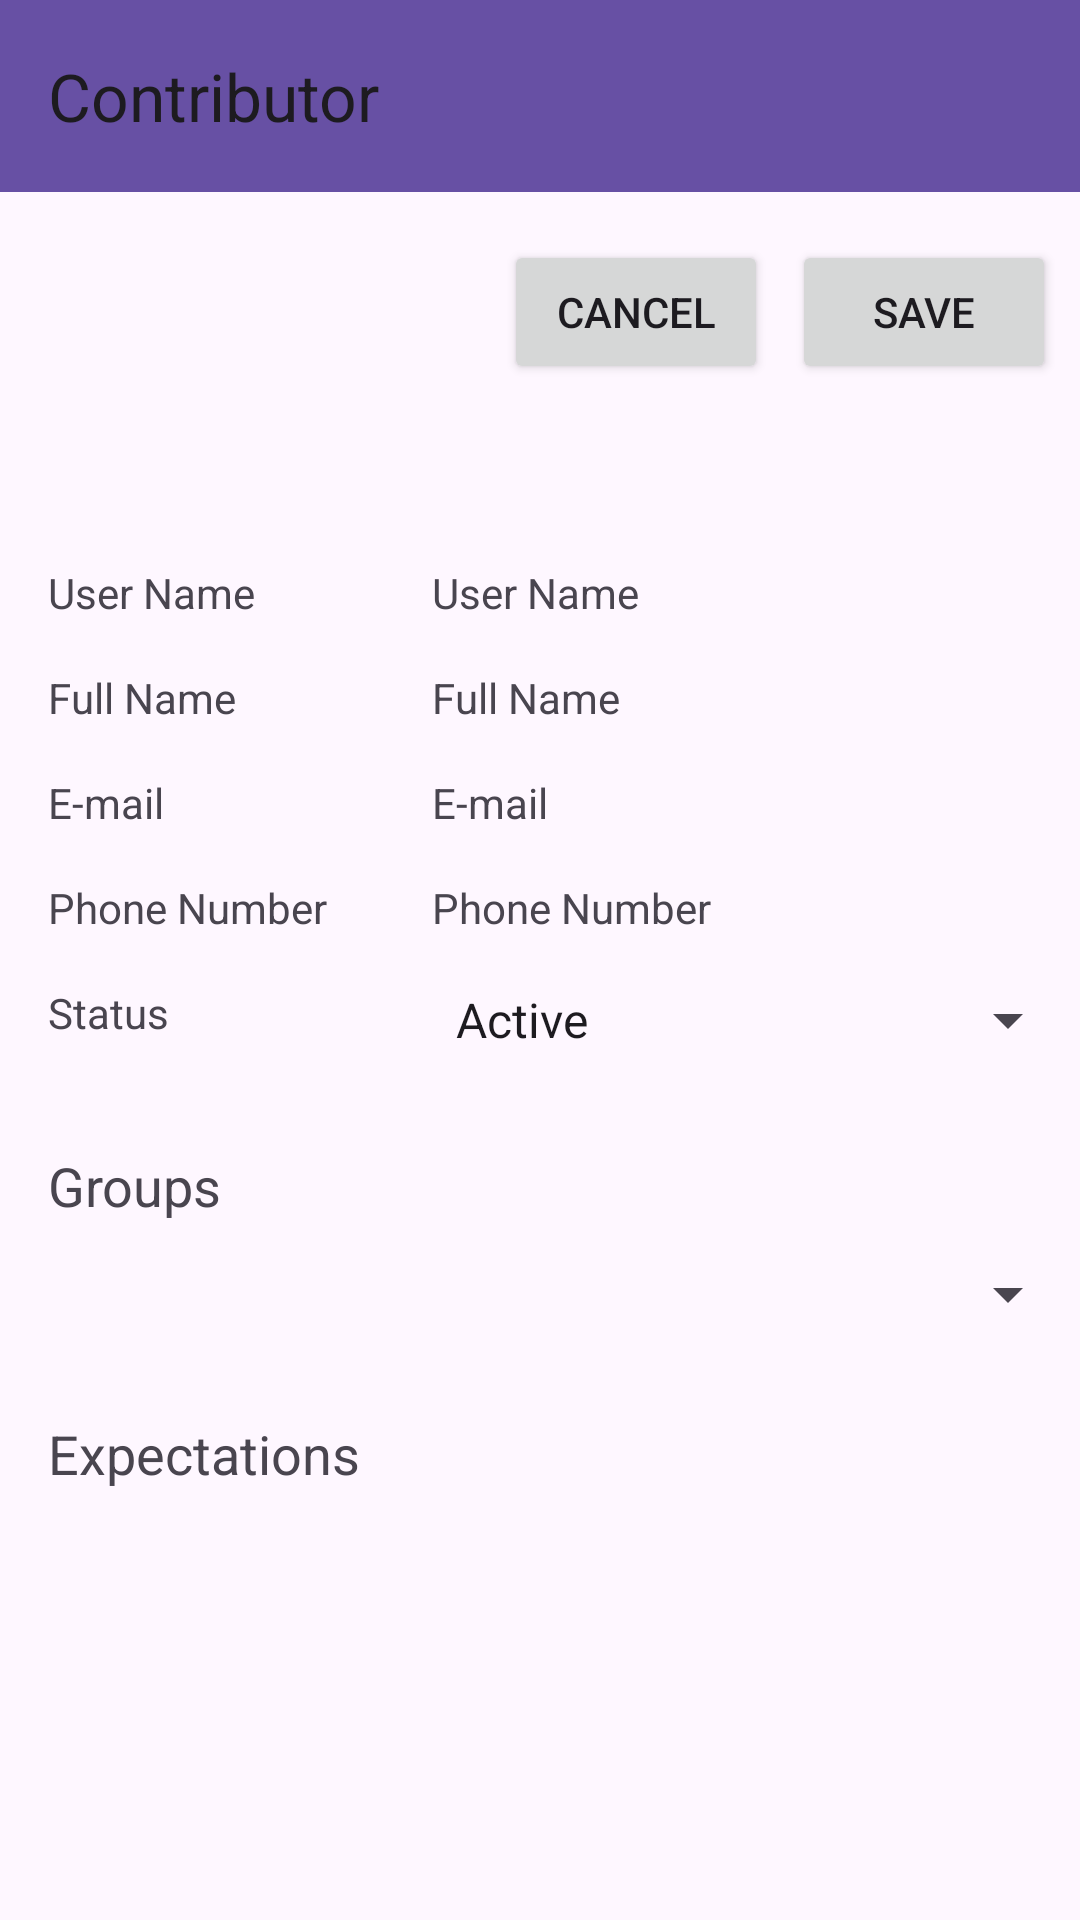

Reconstruct the res/layout file that produces this screen, plus the resources it refers to.
<!-- AndroidManifest.xml: application theme Theme.ContributorX_Android -->
<!-- res/layout/activity_contributor_detail.xml -->
<?xml version="1.0" encoding="utf-8"?>
<androidx.constraintlayout.widget.ConstraintLayout
    xmlns:android="http://schemas.android.com/apk/res/android"
    xmlns:app="http://schemas.android.com/apk/res-auto"
    xmlns:tools="http://schemas.android.com/tools"
    android:layout_width="match_parent"
    android:layout_height="match_parent"
    tools:context="._Activity_Contributor_Detail">

    
    <com.google.android.material.appbar.AppBarLayout
        android:id="@+id/appBarLayout"
        android:layout_width="match_parent"
        android:layout_height="wrap_content"
        android:theme="@style/ThemeOverlay.Material3.ActionBar"
        tools:ignore="MissingConstraints">

        <androidx.appcompat.widget.Toolbar
            android:id="@+id/toolbar"
            android:layout_width="match_parent"
            android:layout_height="?attr/actionBarSize"
            android:background="?attr/colorPrimary"
            app:title="Contributor"
            app:popupTheme="@style/ThemeOverlay.Material3.Light" />

    </com.google.android.material.appbar.AppBarLayout>

    
    <Button
        android:id="@+id/btnCancel"
        android:layout_width="wrap_content"
        android:layout_height="wrap_content"
        android:layout_marginTop="16dp"
        android:layout_marginEnd="8dp"
        android:text="@string/item_cancel"
        app:layout_constraintEnd_toStartOf="@+id/btnSaveContributor"
        app:layout_constraintTop_toBottomOf="@+id/appBarLayout" />

    <Button
        android:id="@+id/btnSaveContributor"
        android:layout_width="wrap_content"
        android:layout_height="wrap_content"
        android:layout_marginTop="16dp"
        android:layout_marginEnd="8dp"
        android:text="@string/item_save"
        app:layout_constraintEnd_toEndOf="parent"
        app:layout_constraintTop_toBottomOf="@+id/appBarLayout" />

    
    <ImageView
        android:id="@+id/imgContributor"
        android:layout_width="96dp"
        android:layout_height="96dp"
        android:layout_marginTop="4dp"
        android:contentDescription="@string/flat_name"
        app:layout_constraintStart_toStartOf="parent"
        app:layout_constraintTop_toBottomOf="@+id/appBarLayout"
        android:layout_marginStart="16dp"
        tools:srcCompat="@tools:sample/avatars" />

    
    <androidx.constraintlayout.widget.Guideline
        android:id="@+id/guideline1"
        android:layout_width="wrap_content"
        android:layout_height="wrap_content"
        android:orientation="vertical"
        app:layout_constraintGuide_percent="0.4" />

    
    <TextView
        android:id="@+id/lblUsernameLabel"
        android:layout_width="0dp"
        android:layout_height="wrap_content"
        android:text="@string/user_name"
        app:layout_constraintTop_toBottomOf="@id/imgContributor"
        app:layout_constraintStart_toStartOf="parent"
        app:layout_constraintEnd_toStartOf="@id/guideline1"
        android:layout_marginTop="24dp"
        android:layout_marginStart="16dp" />

    <TextView
        android:id="@+id/lblUsername"
        android:layout_width="0dp"
        android:layout_height="wrap_content"
        android:text="@string/user_name"
        app:layout_constraintTop_toTopOf="@id/lblUsernameLabel"
        app:layout_constraintStart_toStartOf="@id/guideline1"
        app:layout_constraintEnd_toEndOf="parent" />

    
    <TextView
        android:id="@+id/lblNameLabel"
        android:layout_width="0dp"
        android:layout_height="wrap_content"
        android:text="@string/full_name"
        app:layout_constraintTop_toBottomOf="@id/lblUsernameLabel"
        app:layout_constraintStart_toStartOf="parent"
        app:layout_constraintEnd_toStartOf="@id/guideline1"
        android:layout_marginTop="16dp"
        android:layout_marginStart="16dp" />

    <TextView
        android:id="@+id/lblBillName"
        android:layout_width="0dp"
        android:layout_height="wrap_content"
        android:text="@string/full_name"
        app:layout_constraintTop_toTopOf="@id/lblNameLabel"
        app:layout_constraintStart_toStartOf="@id/guideline1"
        app:layout_constraintEnd_toEndOf="parent" />

    
    <TextView
        android:id="@+id/lblEmailLabel"
        android:layout_width="0dp"
        android:layout_height="wrap_content"
        android:text="@string/email"
        app:layout_constraintTop_toBottomOf="@id/lblNameLabel"
        app:layout_constraintStart_toStartOf="parent"
        app:layout_constraintEnd_toStartOf="@id/guideline1"
        android:layout_marginTop="16dp"
        android:layout_marginStart="16dp" />

    <TextView
        android:id="@+id/lblEmail"
        android:layout_width="0dp"
        android:layout_height="wrap_content"
        android:text="@string/email"
        app:layout_constraintTop_toTopOf="@id/lblEmailLabel"
        app:layout_constraintStart_toStartOf="@id/guideline1"
        app:layout_constraintEnd_toEndOf="parent" />

    
    <TextView
        android:id="@+id/lblPhoneNumberLabel"
        android:layout_width="0dp"
        android:layout_height="wrap_content"
        android:text="@string/phone_number"
        app:layout_constraintTop_toBottomOf="@id/lblEmailLabel"
        app:layout_constraintStart_toStartOf="parent"
        app:layout_constraintEnd_toStartOf="@id/guideline1"
        android:layout_marginTop="16dp"
        android:layout_marginStart="16dp" />

    <TextView
        android:id="@+id/lblPhoneNumber"
        android:layout_width="0dp"
        android:layout_height="wrap_content"
        android:text="@string/phone_number"
        app:layout_constraintTop_toTopOf="@id/lblPhoneNumberLabel"
        app:layout_constraintStart_toStartOf="@id/guideline1"
        app:layout_constraintEnd_toEndOf="parent" />

    
    <TextView
        android:id="@+id/lblStatusLabel"
        android:layout_width="0dp"
        android:layout_height="wrap_content"
        android:text="@string/item_status"
        app:layout_constraintTop_toBottomOf="@id/lblPhoneNumberLabel"
        app:layout_constraintStart_toStartOf="parent"
        app:layout_constraintEnd_toStartOf="@id/guideline1"
        android:layout_marginTop="16dp"
        android:layout_marginStart="16dp" />

    <Spinner
        android:id="@+id/cboStatus"
        android:layout_width="0dp"
        android:layout_height="wrap_content"
        android:entries="@array/contributor_status"
        app:layout_constraintTop_toTopOf="@id/lblStatusLabel"
        app:layout_constraintStart_toStartOf="@id/guideline1"
        app:layout_constraintEnd_toEndOf="parent" />

    <TextView
        android:id="@+id/lblUserGroup"
        android:layout_width="0dp"
        android:layout_height="wrap_content"
        android:text="@string/list_groups"
        app:layout_constraintTop_toBottomOf="@id/lblStatusLabel"
        app:layout_constraintStart_toStartOf="parent"
        android:layout_marginTop="36dp"
        android:layout_marginStart="16dp"
        android:textSize="18sp" />

    <Spinner
        android:id="@+id/cboGroups"
        android:layout_width="0dp"
        android:layout_height="wrap_content"
        app:layout_constraintTop_toBottomOf="@id/lblUserGroup"
        app:layout_constraintStart_toStartOf="parent"
        app:layout_constraintEnd_toEndOf="parent"
        android:layout_marginTop="12dp"
        android:layout_marginStart="16dp"
        android:textSize="18sp" />

    <ListView
        android:id="@+id/lstUserGroups"
        android:layout_width="0dp"
        android:layout_height="wrap_content"
        android:layout_marginTop="5dp"
        android:layout_marginBottom="25dp"
        app:layout_constraintTop_toBottomOf="@+id/cboGroups"
        app:layout_constraintEnd_toEndOf="parent"
        app:layout_constraintStart_toStartOf="parent" />

    
    <TextView
        android:id="@+id/lblUserExpectation"
        android:layout_width="0dp"
        android:layout_height="wrap_content"
        android:text="@string/list_expectations"
        app:layout_constraintTop_toBottomOf="@id/lstUserGroups"
        app:layout_constraintStart_toStartOf="parent"
        android:layout_marginTop="24dp"
        android:layout_marginStart="16dp"
        android:textSize="18sp" />

    <ListView
        android:id="@+id/lstUserExpectation"
        android:layout_width="0dp"
        android:layout_height="0dp"
        android:layout_marginTop="5dp"
        android:layout_marginBottom="25dp"
        app:layout_constraintTop_toBottomOf="@+id/lblUserExpectation"
        app:layout_constraintBottom_toBottomOf="parent"
        app:layout_constraintEnd_toEndOf="parent"
        app:layout_constraintStart_toStartOf="parent" />
</androidx.constraintlayout.widget.ConstraintLayout>
<!-- resources referenced by this layout -->
<resources>
  <string-array name="contributor_status">
          <item>Active</item>
          <item>Disabled</item>
      </string-array>
  <string name="email">E-mail</string>
  <string name="flat_name">Flat</string>
  <string name="full_name">Full Name</string>
  <string name="item_cancel">Cancel</string>
  <string name="item_save">Save</string>
  <string name="item_status">Status</string>
  <string name="list_expectations">Expectations</string>
  <string name="list_groups">Groups</string>
  <string name="phone_number">Phone Number</string>
  <string name="user_name">User Name</string>
  <style name="Theme.ContributorX_Android" parent="Base.Theme.ContributorX_Android">
          <item name="colorPrimary">@color/purple_500</item>
          <item name="colorPrimaryVariant">@color/purple_700</item>
          <item name="colorOnPrimary">@color/white</item>
          
          <item name="colorSecondary">@color/teal_200</item>
          <item name="colorSecondaryVariant">@color/teal_700</item>
          <item name="colorOnSecondary">@color/black</item>
          
          <item name="android:statusBarColor">?attr/colorPrimaryVariant</item>
      </style>
  <style name="Base.Theme.ContributorX_Android" parent="Theme.Material3.DayNight.NoActionBar">
          
          
      </style>
  <!-- not gathered from this repository: default colours our renderer supplied (Android Studio template values) -->
  <color name="purple_500">#FF6200EE</color>
  <color name="purple_700">#FF3700B3</color>
  <color name="teal_200">#FF03DAC5</color>
  <color name="teal_700">#FF018786</color>
  <color name="black">#FF000000</color>
  <color name="white">#FFFFFFFF</color>
</resources>
